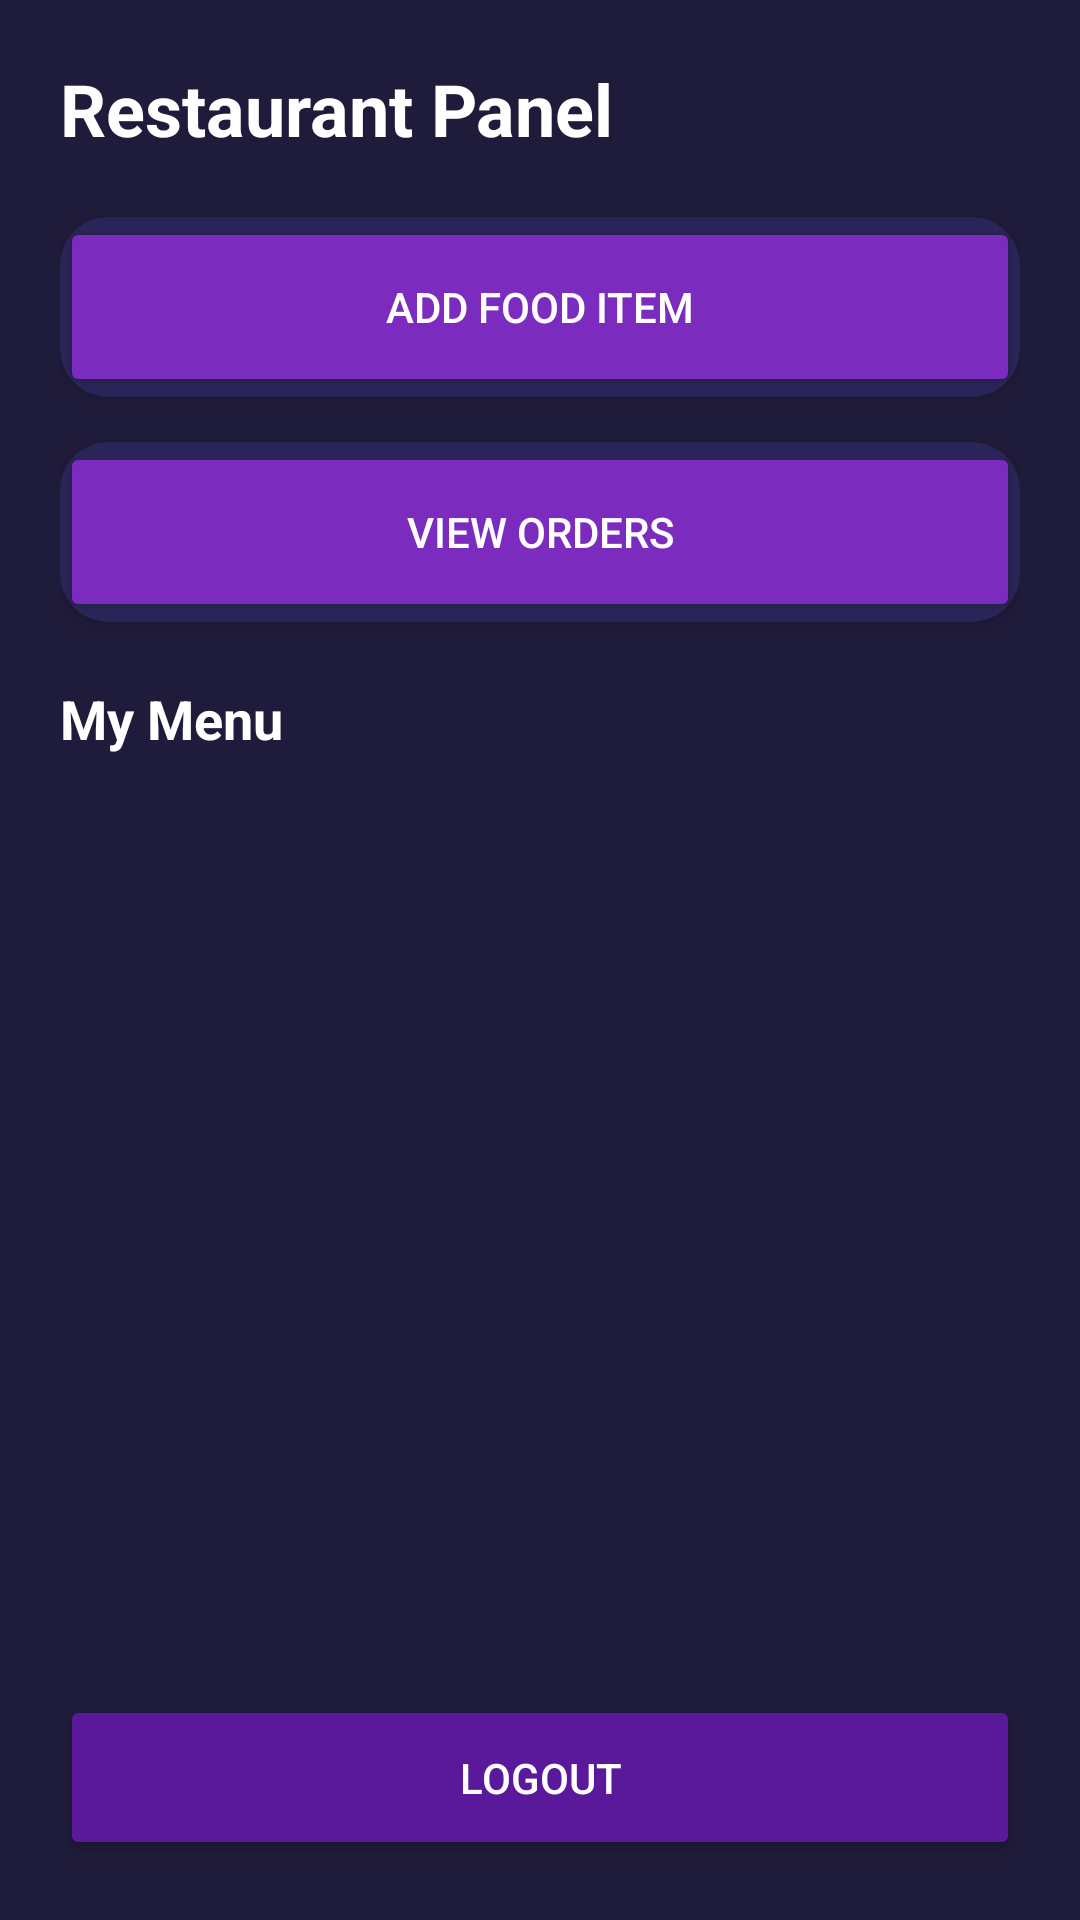

Reconstruct the res/layout file that produces this screen, plus the resources it refers to.
<!-- AndroidManifest.xml: application theme Theme.NEWFoodFleet -->
<!-- res/layout/activity_restaurant_dashboard.xml -->
<LinearLayout xmlns:android="http://schemas.android.com/apk/res/android"
    xmlns:app="http://schemas.android.com/apk/res-auto"
    android:orientation="vertical"
    android:background="@color/bg_dark"
    android:padding="20dp"
    android:layout_width="match_parent"
    android:layout_height="match_parent">

    <TextView
        android:text="Restaurant Panel"
        android:textSize="24sp"
        android:textColor="@color/white"
        android:textStyle="bold"
        android:layout_marginBottom="20dp"
        android:layout_width="wrap_content"
        android:layout_height="wrap_content"/>


    <androidx.cardview.widget.CardView
        android:layout_width="match_parent"
        android:layout_height="wrap_content"
        android:layout_marginBottom="15dp"
        app:cardBackgroundColor="@color/card"
        app:cardCornerRadius="16dp">

        <Button
            android:id="@+id/btnAddFood"
            android:text="Add Food Item"
            android:textColor="@color/white"
            android:backgroundTint="@color/primary"
            android:layout_width="match_parent"
            android:layout_height="60dp"/>
    </androidx.cardview.widget.CardView>


    <androidx.cardview.widget.CardView
        android:layout_width="match_parent"
        android:layout_height="wrap_content"
        app:cardBackgroundColor="@color/card"
        app:cardCornerRadius="16dp">

        <Button
            android:id="@+id/btnViewOrders"
            android:text="View Orders"
            android:textColor="@color/white"
            android:backgroundTint="@color/primary"
            android:layout_width="match_parent"
            android:layout_height="60dp"/>
    </androidx.cardview.widget.CardView>

    <TextView
        android:text="My Menu"
        android:textColor="@color/white"
        android:textSize="18sp"
        android:textStyle="bold"
        android:layout_marginTop="20dp"
        android:layout_marginBottom="10dp"
        android:layout_width="wrap_content"
        android:layout_height="wrap_content"/>


    <ListView
        android:id="@+id/listMenu"
        android:layout_width="match_parent"
        android:layout_height="0dp"
        android:layout_weight="1"
        android:divider="#40FFFFFF"
        android:dividerHeight="1dp"/>


    <Button
        android:id="@+id/btnLogout"
        android:text="Logout"
        android:textColor="@color/white"
        android:backgroundTint="@color/primary_dark"
        android:layout_width="match_parent"
        android:layout_height="55dp"
        android:layout_marginTop="15dp"/>

</LinearLayout>
<!-- resources referenced by this layout -->
<resources>
  <color name="bg_dark">#1F1B3A</color>
  <color name="card">#2A2558</color>
  <color name="primary">#7B2CBF</color>
  <color name="primary_dark">#5A189A</color>
  <color name="white">#FFFFFF</color>
  <style name="Theme.NEWFoodFleet" parent="Theme.MaterialComponents.DayNight.NoActionBar">
          <item name="colorPrimary">@color/primary</item>
          <item name="colorPrimaryVariant">@color/primary_dark</item>
          <item name="android:statusBarColor">@color/bg_dark</item>
      </style>
</resources>
